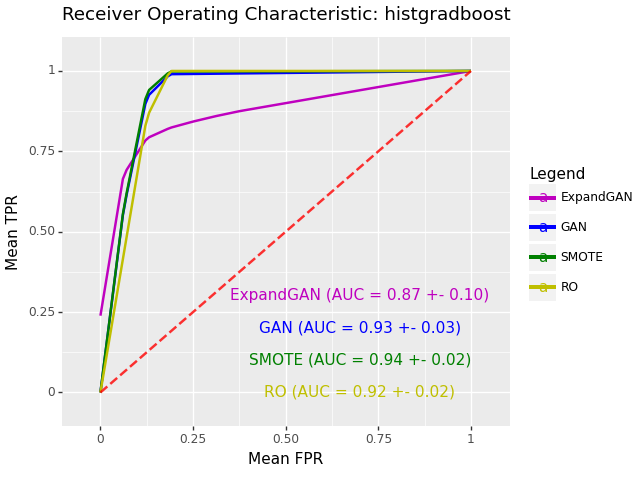

The file beside this chart, header and first rows:
, impute_method, mean_roc_auc, mean_accuracy, sd_roc_auc, hyp
0, ExpandGAN, 0.8703, 0.8818, 0.1031, HistGradientBoostingClassifier(learning_…
0, GAN, 0.9323, 0.9218, 0.02634, HistGradientBoostingClassifier(min_sampl…
0, SMOTE, 0.9372, 0.9259, 0.01956, HistGradientBoostingClassifier(learning_…
0, RO, 0.9239, 0.9098, 0.01557, HistGradientBoostingClassifier(min_sampl…
